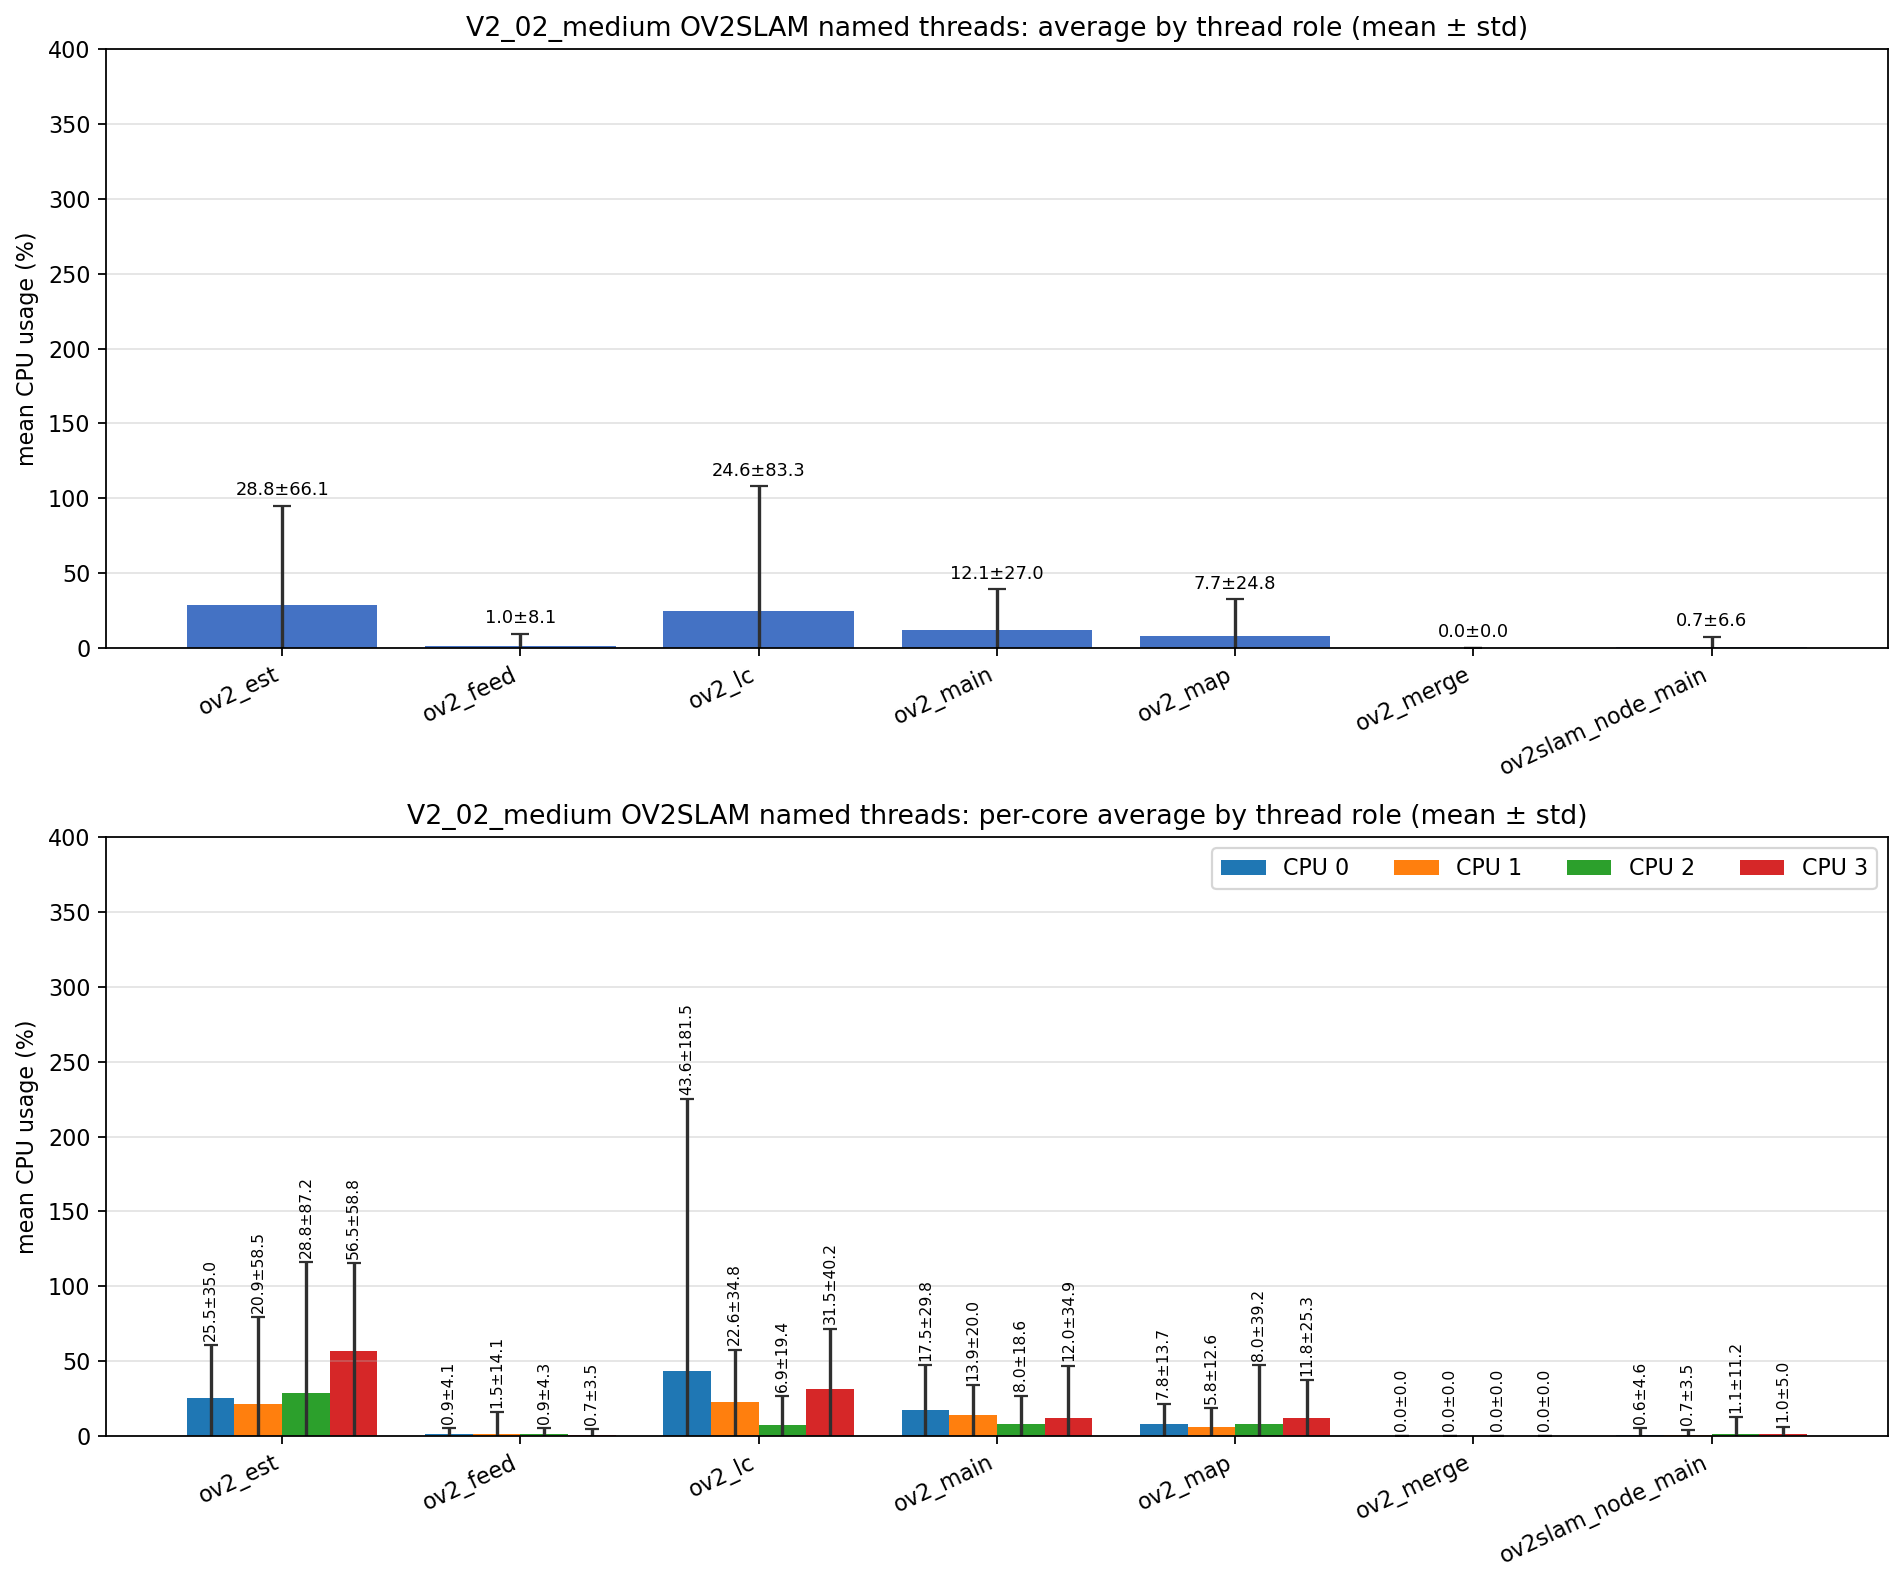

Values plotted in this chart, from the file beside it:
role, unique_tid_count, sample_count, mean_cpu_all, std_cpu_all, mean_cpu_core_0, mean_cpu_core_1, mean_cpu_core_2, mean_cpu_core_3, std_cpu_core_0, std_cpu_core_1, std_cpu_core_2, std_cpu_core_3
ov2_est, 1, 1875, 28.79, 66.06, 25.47, 20.89, 28.8, 56.55, 34.97, 58.45, 87.18, 58.78
ov2_feed, 1, 1875, 1.008, 8.075, 0.896, 1.469, 0.853, 0.713, 4.135, 14.09, 4.306, 3.517
ov2_lc, 1, 1875, 24.62, 83.3, 43.57, 22.61, 6.936, 31.5, 181.5, 34.84, 19.42, 40.17
ov2_main, 8, 9268, 12.09, 26.96, 17.49, 13.87, 8.017, 12, 29.81, 20.05, 18.62, 34.9
ov2_map, 1, 1875, 7.682, 24.76, 7.818, 5.796, 7.969, 11.77, 13.69, 12.64, 39.19, 25.34
ov2_merge, 44, 75, 0.000, 0.000, 0.000, 0.000, 0.000, 0.000, 0.000, 0.000, 0.000, 0.000
ov2slam_node_main, 1, 2844, 0.749, 6.565, 0.556, 0.677, 1.144, 1.017, 4.637, 3.467, 11.21, 5.014
